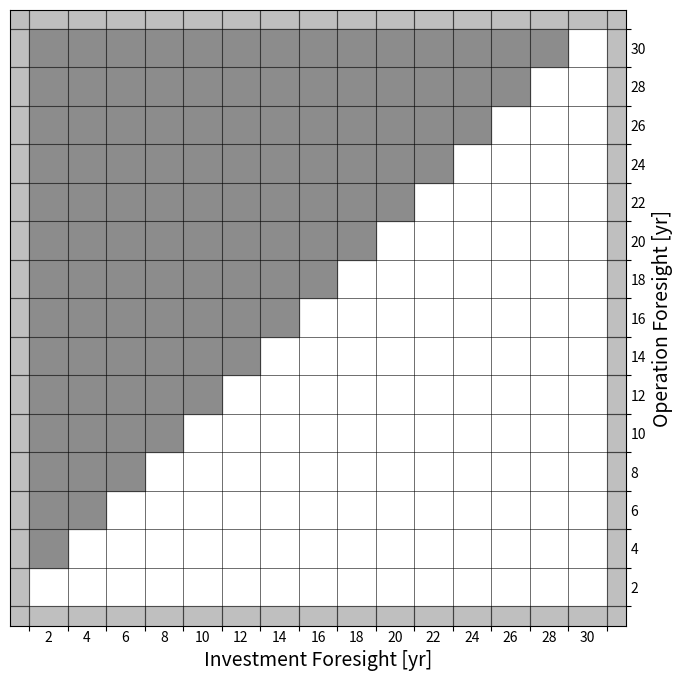

Reproduce this figure in Python.
import matplotlib.pyplot as plt
import matplotlib.patches as patches
from matplotlib.cm import ScalarMappable
from matplotlib.colors import Normalize
import seaborn as sns
import numpy as np

# Number of rows and columns
n =15

# Creating a figure and axis
fig, ax = plt.subplots(figsize=(8, 8))

# Setting the ticks at the edges of each grid square
ax.set_xticks(np.arange(0.5, n+2, 1))
ax.set_yticks(np.arange(0.5, n+2, 1))

# Setting the minor ticks at the center of each grid square for labeling
ax.set_xticks(np.arange(1, n+1, 1), minor=True,)
ax.set_yticks(np.arange(1, n+1, 1), minor=True)

# Labeling the axes
ax.set_xlabel("Investment Foresight [yr]", fontsize=14)
ax.yaxis.set_label_position("right")
ax.yaxis.tick_right()
ax.set_ylabel("Operation Foresight [yr]", fontsize=14)

# Adding a grid
ax.grid(True, which='major', color='black', linestyle='-', linewidth=0.5, alpha=0.8)

# Setting axis limits
ax.set_xlim(0, n+1)
ax.set_ylim(0, n+1)

# Generate labels [2, 4, 6, ..., 2*n] for both axes
labels = [str(2*i) for i in range(1, n+1)]

# Setting labels for the minor ticks (centered on the squares)
ax.set_xticklabels(labels, minor=True)
ax.set_yticklabels(labels, minor=True)
ax.tick_params(axis='x', which='minor', length=0)  # Hiding minor tick marks for X-axis
ax.tick_params(axis='y', which='minor', length=0)  # Hiding minor tick marks for Y-axis

# Moving Y-axis numbering to the right-hand side of the plot
ax.tick_params(axis='y', which='minor', labelright=True, labelleft=False)

# Removing labels from the major ticks
ax.tick_params(axis='both', which='major', labelbottom=False, labelright=False)

# Setting aspect of the plot to be equal
ax.set_aspect('equal', adjustable='box')

# Sample matrix to color the squares
matrix = []

# Extending the pattern to the rest of the matrix
for i in range(n):
    row = [1]*(n-i-1) + [0]*(i+1)
    matrix.append(row)


# Create a red colormap with a gradient from strong red for high values to light red for low values
cmap = sns.light_palette("red", as_cmap=True)

# Coloring the squares based on the matrix
for i in range(-1, n+1):
    for j in range(-1, n+1):
        if i == -1 or i == n or j == -1 or j == n:
            border_square = patches.Rectangle((j+0.5, n -i -.5), 1, 1, color='grey', alpha=0.5)
            ax.add_patch(border_square)
        if 0 <= i < n and 0 <= j < n:
            if j < n - 1 - i:
                # Adding a colored square at the specified location
                square = patches.Rectangle((j+0.5, n-i-.5), 1, 1, color='grey', alpha=0.9)  # light red color
                ax.add_patch(square)
            elif matrix[i][j] != 0:
                # Get color from color map using the normalized value
                color = cmap(matrix[i][j])
                # Adding a colored square at the specified location
                square = patches.Rectangle((j+0.5, n-i-.5), 1, 1, facecolor=color)
                ax.add_patch(square)



# Display the plot
plt.show()
